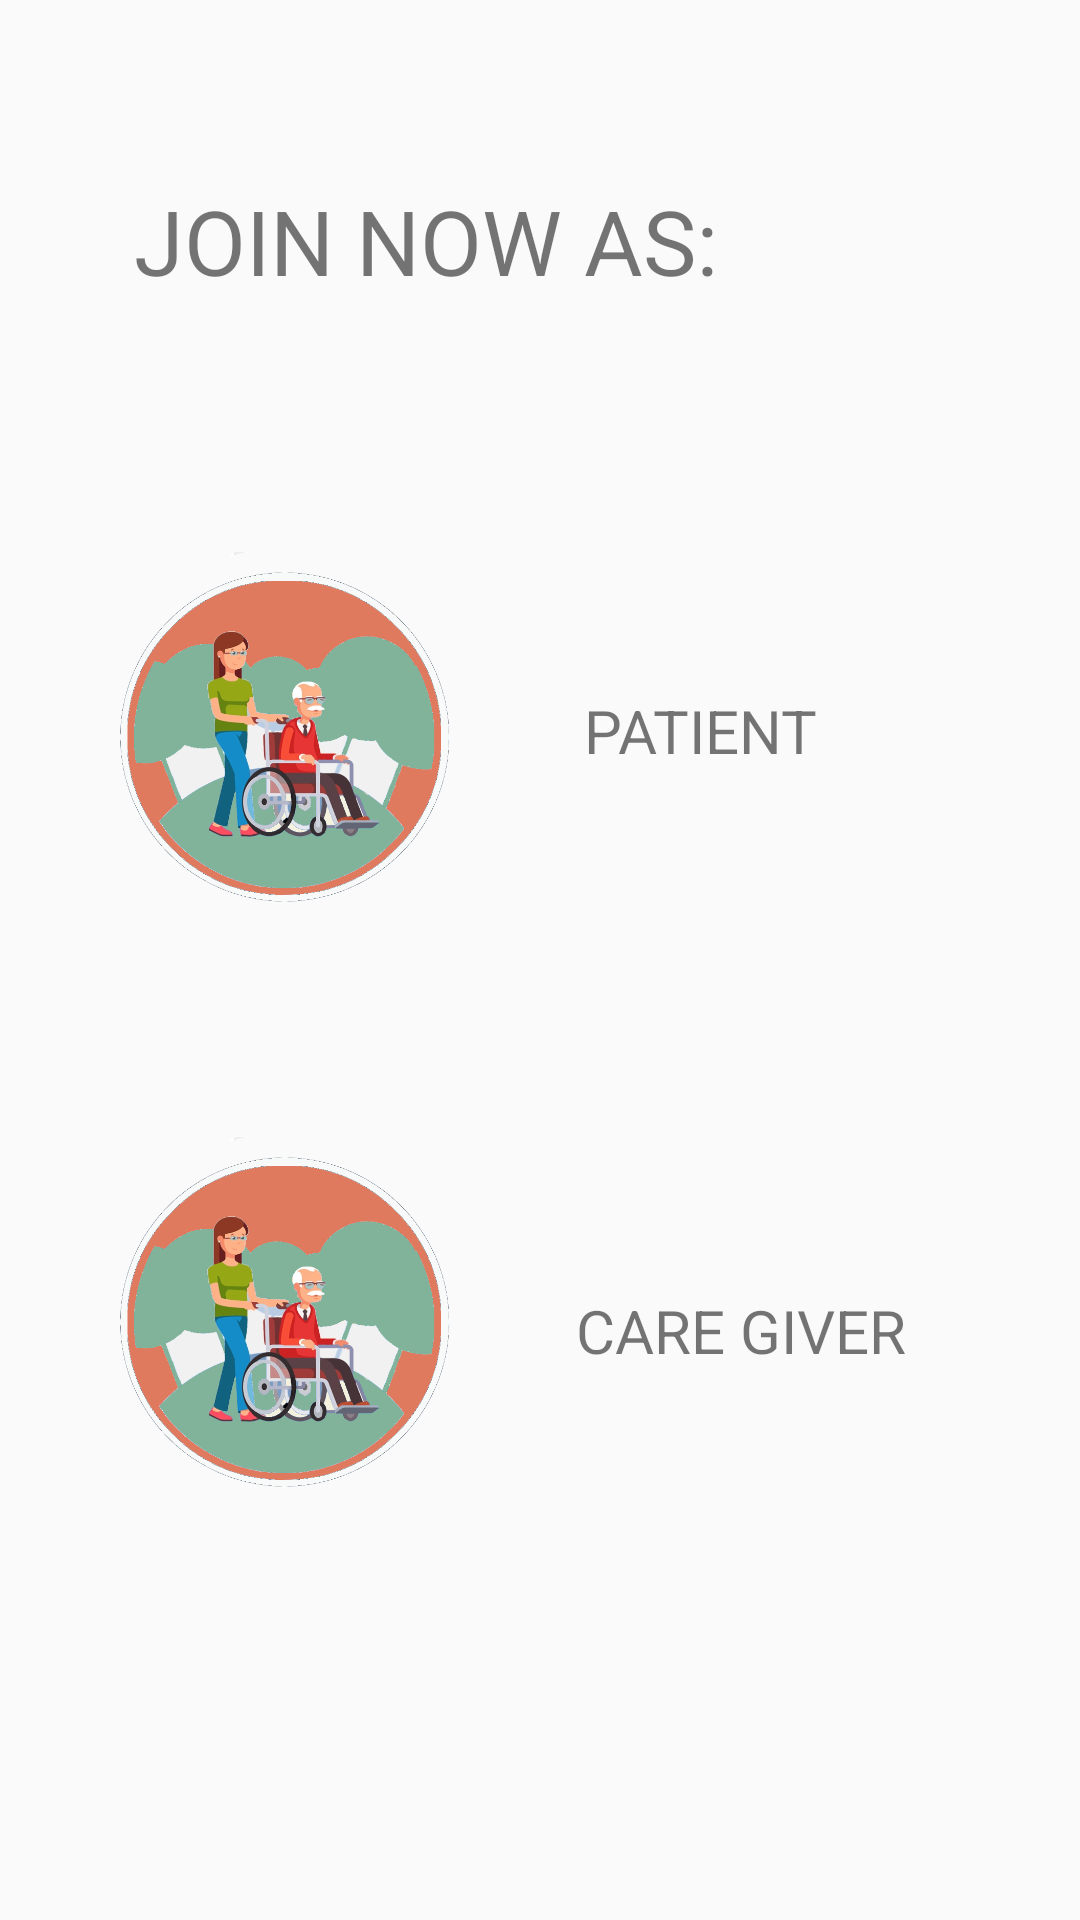

Produce the Android XML layout that renders to this screen, including the resource entries it uses.
<!-- AndroidManifest.xml: application theme AppTheme -->
<!-- res/layout/activity_patient_care_giver.xml -->
<?xml version="1.0" encoding="utf-8"?>
<androidx.constraintlayout.widget.ConstraintLayout xmlns:android="http://schemas.android.com/apk/res/android"
    xmlns:app="http://schemas.android.com/apk/res-auto"
    xmlns:tools="http://schemas.android.com/tools"
    android:layout_width="match_parent"
    android:layout_height="match_parent"
    android:background="@color/bg"
    tools:context=".Screens.PatientCareGiver.PatientCareGiverActivity">

    <TextView
        android:id="@+id/txt_Join"
        android:layout_width="wrap_content"
        android:layout_height="wrap_content"
        android:text="@string/JoinNow"
        android:textSize="@dimen/xlarge_text"
        app:layout_constraintBottom_toTopOf="@+id/guideline2"
        app:layout_constraintEnd_toEndOf="parent"
        app:layout_constraintHorizontal_bias="0.271"
        app:layout_constraintStart_toStartOf="parent"
        app:layout_constraintTop_toTopOf="parent"
        app:layout_constraintVertical_bias="0.532" />

    <ImageView
        android:id="@+id/img_patient"
        android:layout_width="150dp"
        android:layout_height="150dp"
        android:layout_marginStart="20dp"
        android:contentDescription="@string/patient"
        android:src="@drawable/circle_image_button"
        android:onClick="registerIntentPatient"
        app:layout_constraintBottom_toTopOf="@+id/guideline3"
        app:layout_constraintStart_toStartOf="@+id/guideline"
        app:layout_constraintTop_toTopOf="@+id/guideline2"
        app:layout_constraintVertical_bias="0.549" />

    <ImageView
        android:id="@+id/img_caregiver"
        android:layout_width="150dp"
        android:layout_height="150dp"
        android:layout_marginStart="20dp"
        android:contentDescription="@string/caregiver"
        android:src="@drawable/circle_image_button"
        android:onClick="registerIntentCaregiver"
        app:layout_constraintBottom_toTopOf="@+id/guideline4"
        app:layout_constraintStart_toStartOf="@+id/guideline"
        app:layout_constraintTop_toTopOf="@+id/guideline3"
        app:layout_constraintVertical_bias="0.411" />

    <TextView
        android:id="@+id/txt_patient"
        android:layout_width="wrap_content"
        android:layout_height="wrap_content"
        android:text="@string/patient"
        android:textSize="@dimen/medium_txt"
        app:layout_constraintBottom_toTopOf="@+id/guideline3"
        app:layout_constraintEnd_toEndOf="parent"
        app:layout_constraintHorizontal_bias="0.22"
        app:layout_constraintStart_toEndOf="@+id/img_patient"
        app:layout_constraintTop_toTopOf="@+id/guideline2"
        app:layout_constraintVertical_bias="0.496" />

    <TextView
        android:id="@+id/txt_caregiver"
        android:layout_width="wrap_content"
        android:layout_height="wrap_content"
        android:text="@string/caregiver"
        android:textSize="@dimen/medium_txt"
        app:layout_constraintBottom_toTopOf="@+id/guideline4"
        app:layout_constraintEnd_toEndOf="parent"
        app:layout_constraintHorizontal_bias="0.276"
        app:layout_constraintStart_toEndOf="@+id/img_caregiver"
        app:layout_constraintTop_toTopOf="@+id/guideline3"
        app:layout_constraintVertical_bias="0.479" />

    <androidx.constraintlayout.widget.Guideline
        android:id="@+id/guideline"
        android:layout_width="wrap_content"
        android:layout_height="wrap_content"
        android:orientation="vertical"
        app:layout_constraintGuide_begin="0dp" />

    <androidx.constraintlayout.widget.Guideline
        android:id="@+id/guideline2"
        android:layout_width="wrap_content"
        android:layout_height="wrap_content"
        android:orientation="horizontal"
        app:layout_constraintGuide_begin="153dp" />

    <androidx.constraintlayout.widget.Guideline
        android:id="@+id/guideline3"
        android:layout_width="wrap_content"
        android:layout_height="wrap_content"
        android:orientation="horizontal"
        app:layout_constraintGuide_begin="335dp" />

    <androidx.constraintlayout.widget.Guideline
        android:id="@+id/guideline4"
        android:layout_width="wrap_content"
        android:layout_height="wrap_content"
        android:orientation="horizontal"
        app:layout_constraintGuide_begin="560dp" />
</androidx.constraintlayout.widget.ConstraintLayout>
<!-- resources referenced by this layout -->
<resources>
  <dimen name="medium_txt">20sp</dimen>
  <dimen name="xlarge_text">30sp</dimen>
  <!-- drawable circle_image_button (drawable) -->
  <?xml version="1.0" encoding="utf-8"?>
  <layer-list xmlns:android="http://schemas.android.com/apk/res/android" >
  
  
      <item android:drawable="@drawable/caregiverlogo"/>
  
  </layer-list>
  <string name="JoinNow">JOIN NOW AS:</string>
  <string name="caregiver" translatable="false">CARE GIVER</string>
  <string name="patient" translatable="false">PATIENT</string>
  <style name="AppTheme" parent="Theme.AppCompat.Light.DarkActionBar">
          
          <item name="colorPrimary">@color/colorPrimary</item>
          <item name="colorPrimaryDark">@color/colorPrimaryDark</item>
          <item name="colorAccent">@color/colorAccent</item>
          <item name="colorControlNormal">@color/colorAccent</item>
          <item name="colorControlActivated">#81b29a</item>
          <item name="colorControlHighlight">#81b29a</item>
      </style>
  <!-- drawable caregiverlogo: png bitmap (drawable, 162548 bytes) -->
  <color name="colorPrimary">#26A69A</color>
  <color name="colorPrimaryDark">#208077</color>
  <color name="colorAccent">#03DAC5</color>
</resources>
